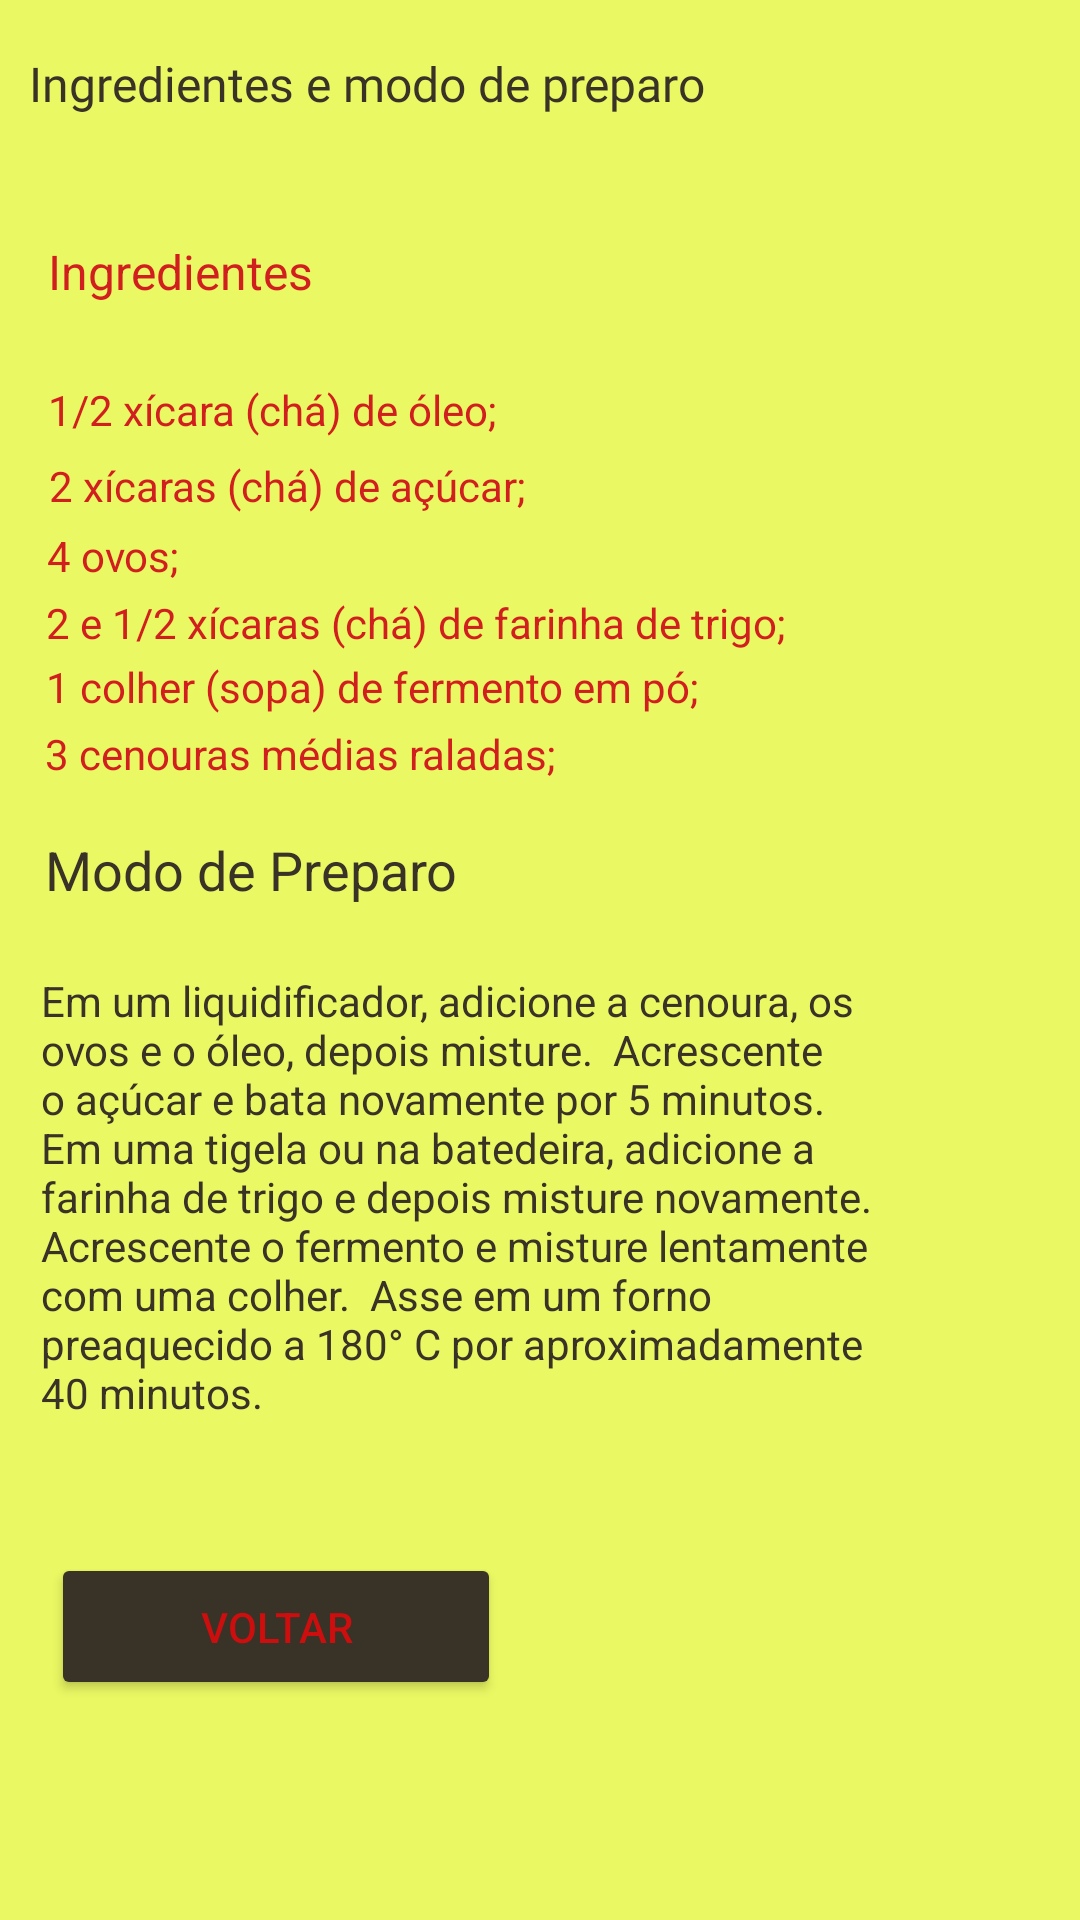

Android layout source for this screen:
<!-- AndroidManifest.xml: application theme Theme.ReceitaBolo -->
<!-- res/layout/activity_bolo_cenoura.xml -->
<?xml version="1.0" encoding="utf-8"?>
<androidx.constraintlayout.widget.ConstraintLayout xmlns:android="http://schemas.android.com/apk/res/android"
    xmlns:app="http://schemas.android.com/apk/res-auto"
    xmlns:tools="http://schemas.android.com/tools"
    android:layout_width="match_parent"
    android:layout_height="match_parent"
    android:background="#EAF863"
    tools:context=".BoloCenoura">

    <ImageView
        android:id="@+id/imageView"
        android:layout_width="94dp"
        android:layout_height="35dp"
        app:layout_constraintBottom_toBottomOf="parent"
        app:layout_constraintEnd_toEndOf="parent"
        app:layout_constraintHorizontal_bias="0.668"
        app:layout_constraintStart_toStartOf="parent"
        app:layout_constraintTop_toBottomOf="@+id/textView7"
        app:layout_constraintVertical_bias="0.04000002"
        app:srcCompat="@drawable/bolo" />

    <TextView
        android:id="@+id/textView7"
        android:layout_width="324dp"
        android:layout_height="32dp"
        android:fontFamily="@font/aclonica"
        android:text="Ingredientes e modo de preparo"
        android:textColor="#393226"
        android:textSize="16sp"
        app:layout_constraintBottom_toBottomOf="parent"
        app:layout_constraintEnd_toEndOf="parent"
        app:layout_constraintHorizontal_bias="0.269"
        app:layout_constraintStart_toStartOf="parent"
        app:layout_constraintTop_toTopOf="parent"
        app:layout_constraintVertical_bias="0.028" />

    <Button
        android:id="@+id/VoltarCen"
        android:layout_width="150dp"
        android:layout_height="49dp"
        android:text="Voltar"
        android:textColor="#CD0E0E"
        app:backgroundTint="#393226"
        app:icon="?attr/actionModeCloseDrawable"
        app:layout_constraintBottom_toBottomOf="parent"
        app:layout_constraintEnd_toEndOf="parent"
        app:layout_constraintHorizontal_bias="0.081"
        app:layout_constraintStart_toStartOf="parent"
        app:layout_constraintTop_toBottomOf="@+id/textView19"
        app:layout_constraintVertical_bias="0.26" />

    <TextView
        android:id="@+id/textView13"
        android:layout_width="wrap_content"
        android:layout_height="wrap_content"
        android:layout_marginTop="6dp"
        android:text="4 ovos;"
        android:textColor="#D11F1F"
        app:layout_constraintBottom_toBottomOf="parent"
        app:layout_constraintEnd_toEndOf="parent"
        app:layout_constraintHorizontal_bias="0.05"
        app:layout_constraintStart_toStartOf="parent"
        app:layout_constraintTop_toTopOf="parent"
        app:layout_constraintVertical_bias="0.276" />

    <TextView
        android:id="@+id/textView20"
        android:layout_width="wrap_content"
        android:layout_height="wrap_content"
        android:layout_marginTop="8dp"
        android:text="1/2 xícara (chá) de óleo;"
        android:textColor="#D11F1F"
        app:layout_constraintBottom_toBottomOf="parent"
        app:layout_constraintEnd_toEndOf="parent"
        app:layout_constraintHorizontal_bias="0.076"
        app:layout_constraintStart_toStartOf="parent"
        app:layout_constraintTop_toTopOf="parent"
        app:layout_constraintVertical_bias="0.194" />

    <TextView
        android:id="@+id/textView23"
        android:layout_width="wrap_content"
        android:layout_height="wrap_content"
        android:layout_marginTop="14dp"
        android:text="2 xícaras (chá) de açúcar;"
        android:textColor="#D11F1F"
        app:layout_constraintBottom_toBottomOf="parent"
        app:layout_constraintEnd_toEndOf="parent"
        app:layout_constraintHorizontal_bias="0.081"
        app:layout_constraintStart_toStartOf="parent"
        app:layout_constraintTop_toTopOf="parent"
        app:layout_constraintVertical_bias="0.228" />

    <TextView
        android:id="@+id/textView22"
        android:layout_width="wrap_content"
        android:layout_height="wrap_content"
        android:layout_marginTop="6dp"
        android:text="3 cenouras médias raladas;"
        android:textColor="#D11F1F"
        app:layout_constraintBottom_toBottomOf="parent"
        app:layout_constraintEnd_toEndOf="parent"
        app:layout_constraintHorizontal_bias="0.08"
        app:layout_constraintStart_toStartOf="parent"
        app:layout_constraintTop_toTopOf="parent"
        app:layout_constraintVertical_bias="0.383" />

    <TextView
        android:id="@+id/textView15"
        android:layout_width="wrap_content"
        android:layout_height="wrap_content"
        android:layout_marginTop="6dp"
        android:text="1 colher (sopa) de fermento em pó;"
        android:textColor="#D11F1F"
        app:layout_constraintBottom_toBottomOf="parent"
        app:layout_constraintEnd_toEndOf="parent"
        app:layout_constraintHorizontal_bias="0.107"
        app:layout_constraintStart_toStartOf="parent"
        app:layout_constraintTop_toTopOf="parent"
        app:layout_constraintVertical_bias="0.347" />

    <TextView
        android:id="@+id/textView16"
        android:layout_width="wrap_content"
        android:layout_height="wrap_content"
        android:layout_marginTop="6dp"
        android:text="2 e 1/2 xícaras (chá) de farinha de trigo;"
        android:textColor="#D11F1F"
        app:layout_constraintBottom_toBottomOf="parent"
        app:layout_constraintEnd_toEndOf="parent"
        app:layout_constraintHorizontal_bias="0.135"
        app:layout_constraintStart_toStartOf="parent"
        app:layout_constraintTop_toTopOf="parent"
        app:layout_constraintVertical_bias="0.312" />

    <TextView
        android:id="@+id/Ingre"
        android:layout_width="129dp"
        android:layout_height="40dp"
        android:layout_marginTop="12dp"
        android:gravity="fill_vertical"
        android:text="Ingredientes"
        android:textColor="#D11F1F"
        android:textSize="16sp"
        app:layout_constraintBottom_toBottomOf="parent"
        app:layout_constraintEnd_toEndOf="parent"
        app:layout_constraintHorizontal_bias="0.069"
        app:layout_constraintStart_toStartOf="parent"
        app:layout_constraintTop_toBottomOf="@+id/textView7"
        app:layout_constraintVertical_bias="0.018" />

    <TextView
        android:id="@+id/textView18"
        android:layout_width="151dp"
        android:layout_height="37dp"
        android:gravity="fill_vertical"
        android:text="Modo de Preparo"
        android:textColor="#393226"
        android:textSize="18sp"
        app:layout_constraintBottom_toBottomOf="parent"
        app:layout_constraintEnd_toEndOf="parent"
        app:layout_constraintHorizontal_bias="0.072"
        app:layout_constraintStart_toStartOf="parent"
        app:layout_constraintTop_toTopOf="parent"
        app:layout_constraintVertical_bias="0.45" />

    <TextView
        android:id="@+id/textView19"
        android:layout_width="279dp"
        android:layout_height="168dp"
        android:layout_marginBottom="72dp"
        android:text="Em um liquidificador, adicione a cenoura, os ovos e o óleo, depois misture.  Acrescente o açúcar e bata novamente por 5 minutos.  Em uma tigela ou na batedeira, adicione a farinha de trigo e depois misture novamente.  Acrescente o fermento e misture lentamente com uma colher.  Asse em um forno preaquecido a 180° C por aproximadamente 40 minutos."
        android:textColor="#393226"
        app:layout_constraintBottom_toBottomOf="parent"
        app:layout_constraintEnd_toEndOf="parent"
        app:layout_constraintHorizontal_bias="0.17"
        app:layout_constraintStart_toStartOf="parent"
        app:layout_constraintTop_toBottomOf="@+id/textView18"
        app:layout_constraintVertical_bias="0.17000002" />

</androidx.constraintlayout.widget.ConstraintLayout>
<!-- resources referenced by this layout -->
<resources>
  <style name="Theme.ReceitaBolo" parent="Theme.MaterialComponents.DayNight.DarkActionBar">
          
          <item name="colorPrimary">@color/purple_500</item>
          <item name="colorPrimaryVariant">@color/purple_700</item>
          <item name="colorOnPrimary">@color/white</item>
          
          <item name="colorSecondary">@color/teal_200</item>
          <item name="colorSecondaryVariant">@color/teal_700</item>
          <item name="colorOnSecondary">@color/black</item>
          
          <item name="android:statusBarColor" tools:targetApi="l">?attr/colorPrimaryVariant</item>
          
      </style>
  <!-- not gathered from this repository: default colours our renderer supplied (Android Studio template values) -->
  <color name="purple_500">#FF6200EE</color>
  <color name="purple_700">#FF3700B3</color>
  <color name="teal_200">#FF03DAC5</color>
  <color name="teal_700">#FF018786</color>
  <color name="black">#FF000000</color>
  <color name="white">#FFFFFFFF</color>
</resources>
